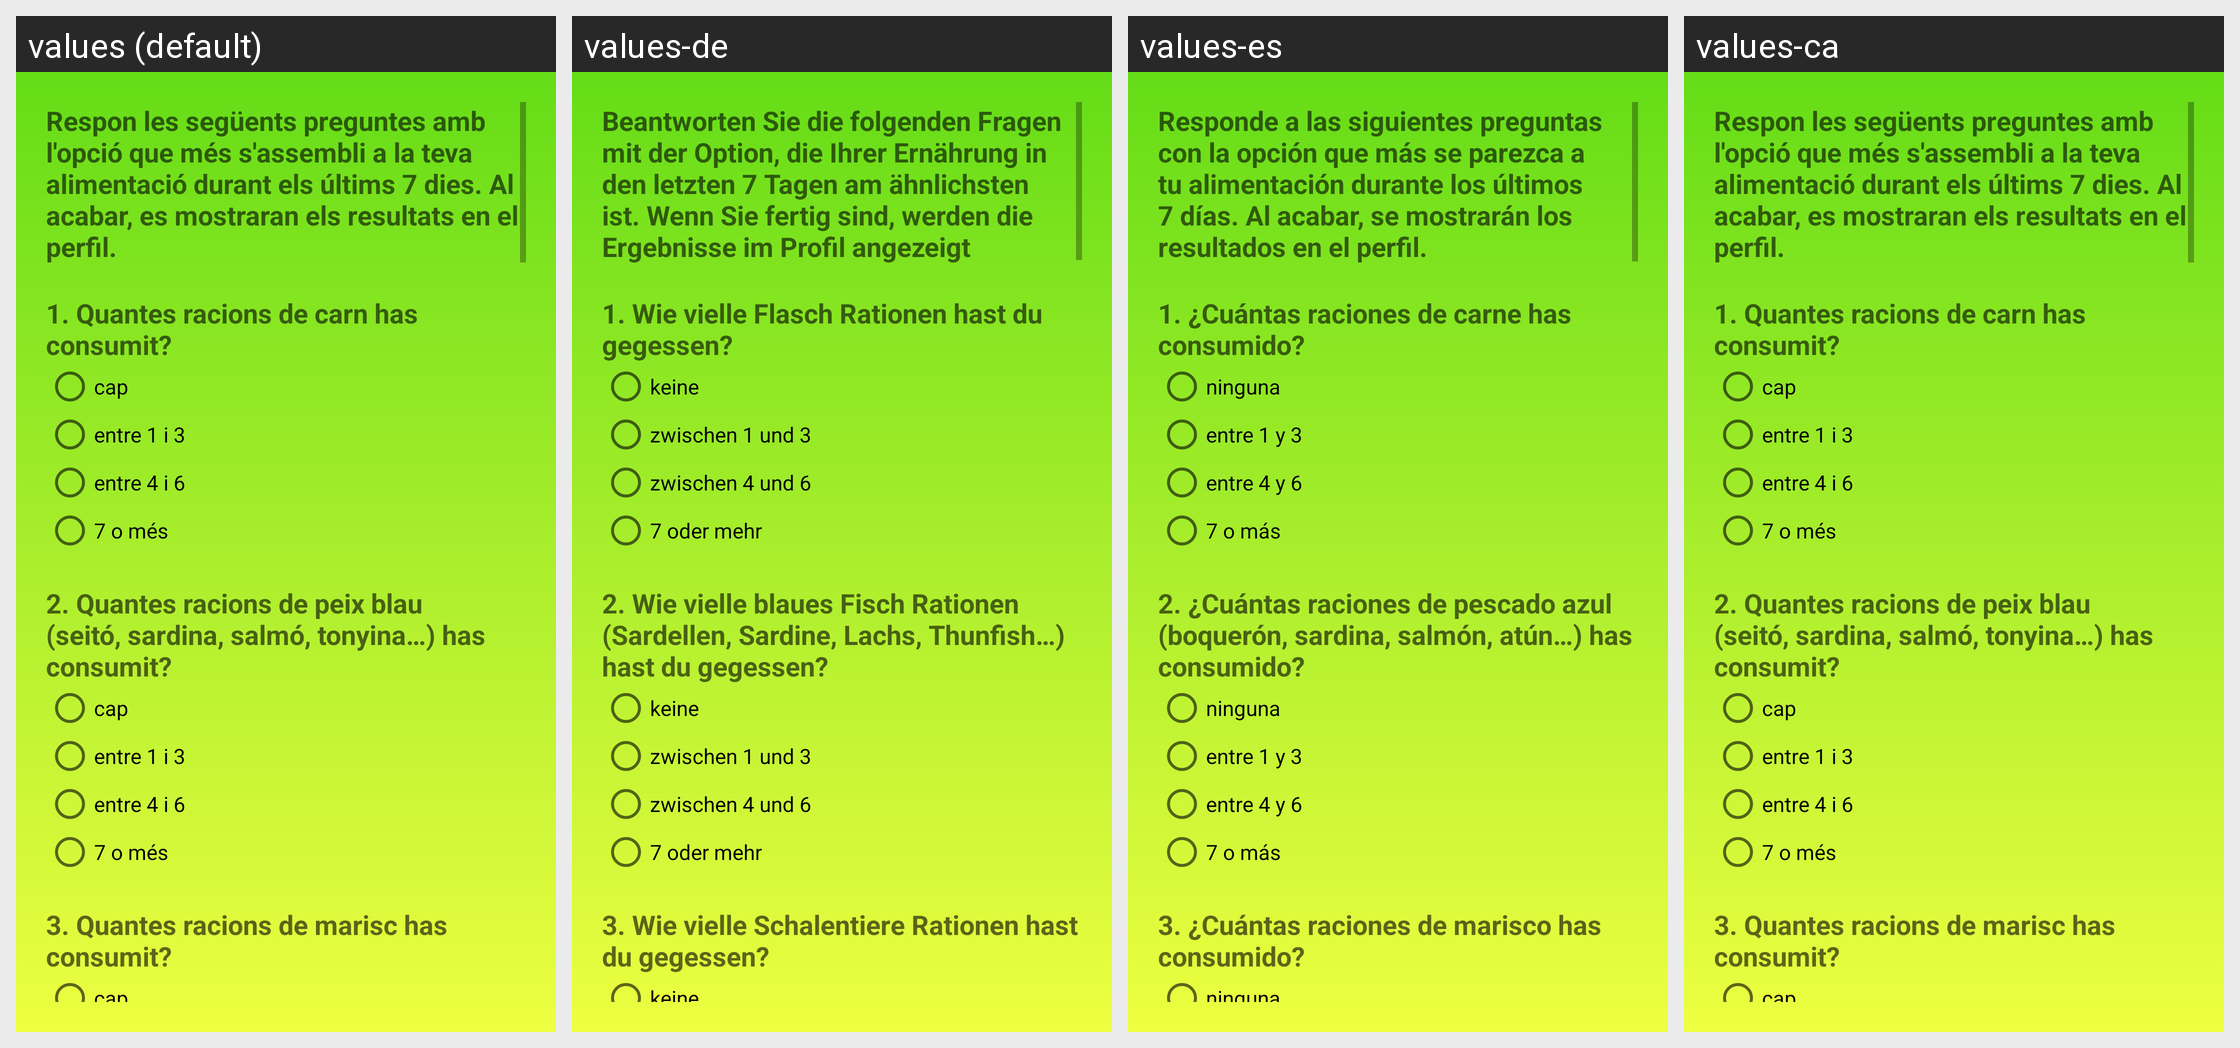

This grid shows one Android layout under several languages. Give, for every string resource on the screen, its name, the default text and each shown locale's text.
Android screen res/layout/activity_test_setmanal.xml rendered under 4 locales, left to right: values (default), values-de, values-es, values-ca. Device: Nexus 5 (rendered at 1080×1920; each locale shown at half size, 540×960, under a caption strip naming it); theme tema_principal.
Other locales in the repository, not shown: values-en, values-eu, values-pt.
Strings drawn on this screen, with the default value and each locale's value (text and hints the layout hard-codes, and strings that could not be matched under every locale, appear in the picture but are not listed):

introduccio_test
  values: Respon les següents preguntes amb l'opció que més s'assembli a la teva alimentació durant els últims 7 dies. Al acabar, es mostraran els resultats en el perfil.
  values-de: Beantworten Sie die folgenden Fragen mit der Option, die Ihrer Ernährung in den letzten 7 Tagen am ähnlichsten ist. Wenn Sie fertig sind, werden die Ergebnisse im Profil angezeigt
  values-es: Responde a las siguientes preguntas con la opción que más se parezca a tu alimentación durante los últimos 7 días. Al acabar, se mostrarán los resultados en el perfil.
  values-ca: Respon les següents preguntes amb l'opció que més s'assembli a la teva alimentació durant els últims 7 dies. Al acabar, es mostraran els resultats en el perfil.

pregunta1
  values: 1. Quantes racions de carn has consumit?
  values-de: 1. Wie vielle Flasch Rationen hast du gegessen?
  values-es: 1. ¿Cuántas raciones de carne has consumido?
  values-ca: 1. Quantes racions de carn has consumit?

no_one
  values: cap
  values-de: keine
  values-es: ninguna
  values-ca: cap

between_1_3
  values: entre 1 i 3
  values-de: zwischen 1 und 3
  values-es: entre 1 y 3
  values-ca: entre 1 i 3

between_4_6
  values: entre 4 i 6
  values-de: zwischen 4 und 6
  values-es: entre 4 y 6
  values-ca: entre 4 i 6

more_than_7
  values: 7 o més
  values-de: 7 oder mehr
  values-es: 7 o más
  values-ca: 7 o més

pregunta2
  values: 2. Quantes racions de peix blau (seitó, sardina, salmó, tonyina…) has consumit?
  values-de: 2. Wie vielle blaues Fisch Rationen (Sardellen, Sardine, Lachs, Thunfish…) hast du gegessen?
  values-es: 2. ¿Cuántas raciones de pescado azul (boquerón, sardina, salmón, atún…) has consumido?
  values-ca: 2. Quantes racions de peix blau (seitó, sardina, salmó, tonyina…) has consumit?

pregunta3
  values: 3. Quantes racions de marisc has consumit?
  values-de: 3. Wie vielle Schalentiere Rationen hast du gegessen?
  values-es: 3. ¿Cuántas raciones de marisco has consumido?
  values-ca: 3. Quantes racions de marisc has consumit?
